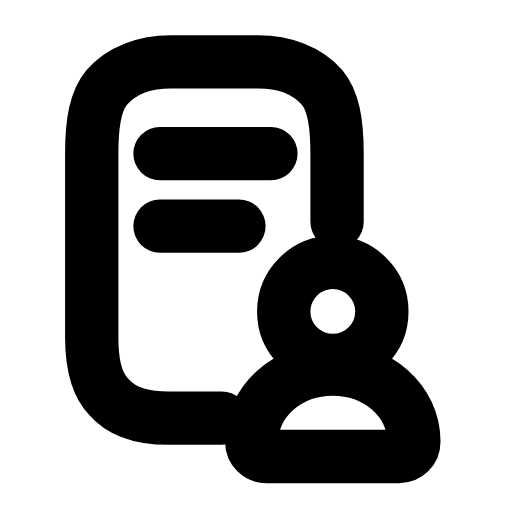
t = 0.00 s
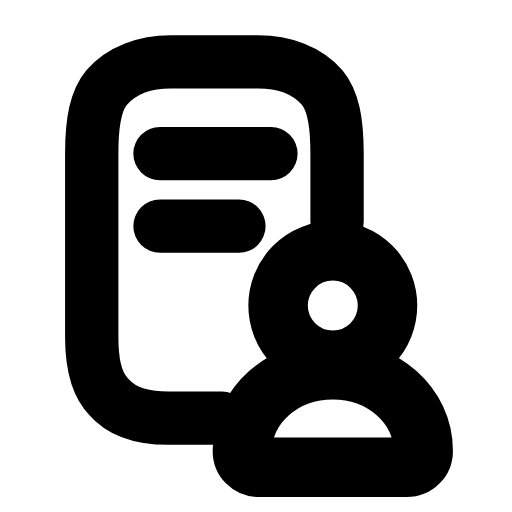
t = 0.23 s
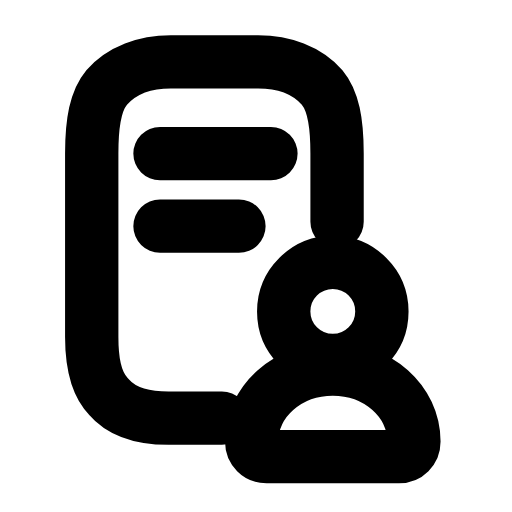
t = 0.47 s
t = 0.68 s: frame unchanged from t = 0.00 s, image omitted
t = 0.92 s: frame unchanged from t = 0.00 s, image omitted
t = 1.17 s: frame unchanged from t = 0.00 s, image omitted

The animated SVG that drew these frames (rendered in a browser with its animation timeline set to each time). Animation: 1 SMIL element (animateTransform=1); one cycle of 1.40 s, repeats indefinitely.

<svg xmlns="http://www.w3.org/2000/svg" width="24" height="24" viewBox="0 0 24 24" fill="none"><path stroke="currentColor" stroke-width="2.5" stroke-linecap="round" stroke-linejoin="round" fill="none" d="M15.8 10.4L15.8 7.2C15.8 5.7 15.6 4.7 15.1 4.1C14.4 3.3 13.3 2.9 12.1 2.9L8 2.9C6.8 2.9 5.7 3.3 5 4.1C4.5 4.7 4.3 5.7 4.3 7.2L4.3 15.8C4.3 17 4.5 18 5.1 18.6C5.7 19.3 6.7 19.6 7.9 19.6L10.4 19.6"></path><path stroke="currentColor" stroke-width="2.5" stroke-linecap="round" stroke-linejoin="round" fill="none" d="M7.5 7.2L12.7 7.2M7.5 10.6L11.2 10.6"></path><g transform="translate(15.6 17)"><g><animateTransform attributeName="transform" type="scale" values="1;1;1.14;1;1;1;1;1.14;1;1;1" keyTimes="0;0.135;0.2475;0.36;0.45;0.6;0.66;0.735;0.81;0.9;1" dur="1.4s" repeatCount="indefinite" calcMode="spline" keySplines="0.16 1 0.3 1;0.16 1 0.3 1;0.16 1 0.3 1;0.16 1 0.3 1;0.16 1 0.3 1;0.16 1 0.3 1;0.16 1 0.3 1;0.16 1 0.3 1;0.16 1 0.3 1;0.16 1 0.3 1"/><g transform="translate(-15.6 -17)"><g><circle stroke="currentColor" stroke-width="2.5" stroke-linecap="round" stroke-linejoin="round" fill="none" cx="15.6" cy="14.6" r="2.3"></circle><path stroke="currentColor" stroke-width="2.5" stroke-linecap="round" stroke-linejoin="round" fill="none" d="M11.8 20.7C11.8 18.8 13.5 17.3 15.6 17.3S19.4 18.8 19.4 20.7C19.4 21.1 19.1 21.4 18.7 21.4L12.5 21.4C12.1 21.4 11.8 21.1 11.8 20.7Z"></path></g></g></g></g></svg>
